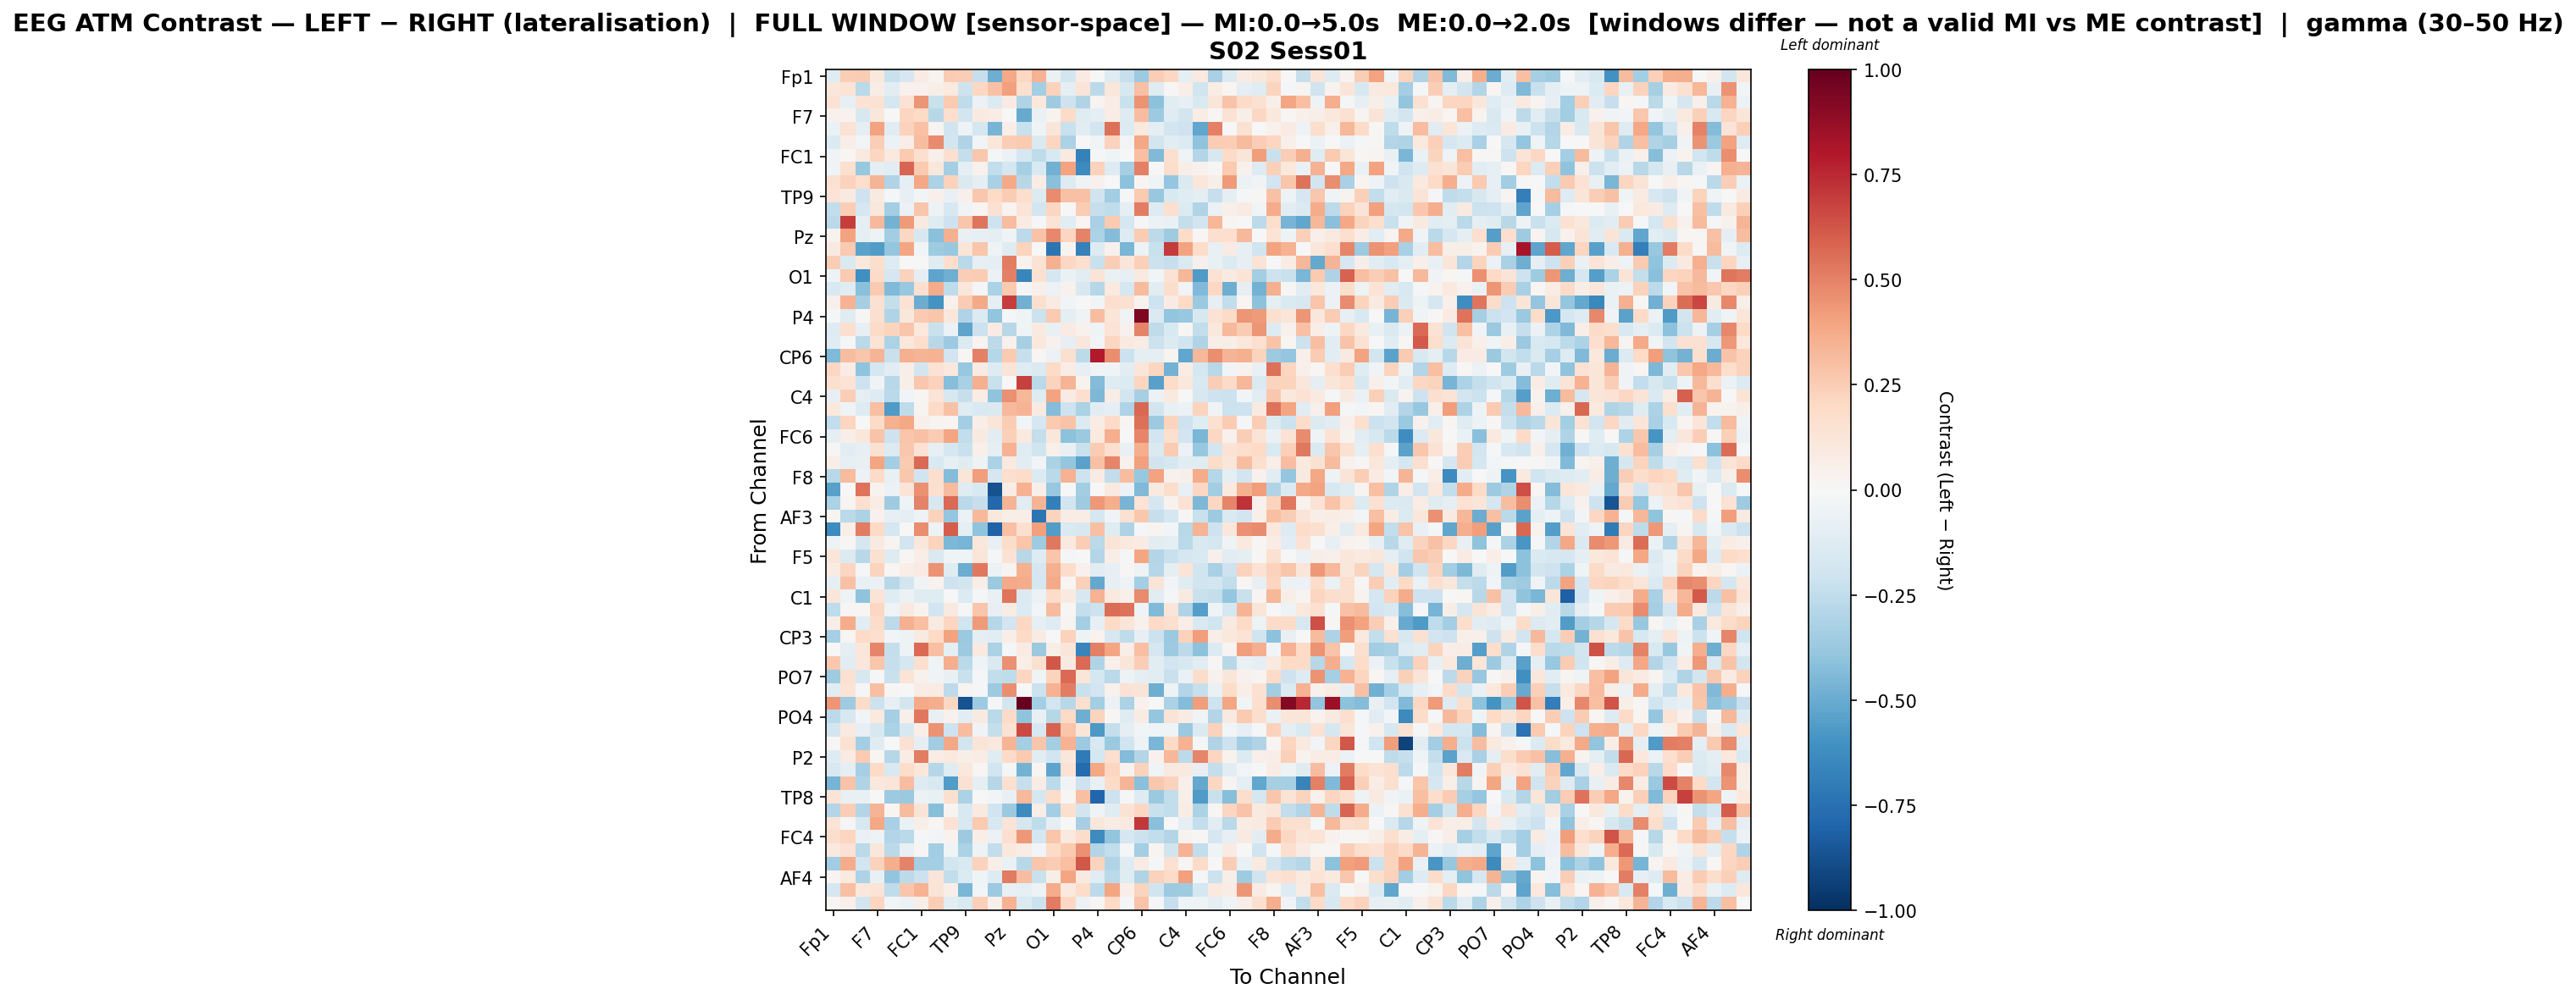

The table this chart was drawn from, first rows:
, Fp1, Fz, F3, F7, FT9, FC5, FC1, C3, T7, TP9, CP5, CP1, Pz, P3, P7, O1, Oz, O2, P4, P8, TP10, CP6, CP2
Fp1, -0.1237, 0.2471, 0.2533, 0.103, -0.2261, -0.1681, 0.07896, 0.02819, 0.2506, 0.2429, -0.2291, -0.4863, 0.3792, 0.206, 0.3473, -0.06324, -0.1863, 0.08543, -0.007591, -0.1295, -0.228, -0.3656, 0.2482
Fz, 0.1108, 0.1372, -0.2709, 0.07175, -0.1034, 0.04676, 0.04136, 0.05924, 0.0944, -0.2049, 0.2058, 0.2949, 0.4086, 0.1612, -0.3376, 0.2343, -0.09947, 0.1304, -0.2628, 0.1104, -0.1603, 0.3005, -0.1197
F3, 0.1426, -0.08086, 0.1435, 0.1455, -0.1753, 0.1481, 0.4426, -0.221, 0.2601, -0.2541, -0.05953, -0.1344, 0.0807, -0.3011, 0.1054, -0.3562, -0.2037, -0.298, 0.0283, 0.07103, -0.2213, 0.4499, -0.4068
F7, 0.04143, 0.03476, -0.1622, 0.1123, 0.007663, 0.2122, 0.2001, -0.281, 0.1679, -0.1809, 0.09087, 0.07117, -0.003308, -0.5054, -0.06419, 0.03316, 0.1936, -0.12, -0.08977, 0.07296, -0.1304, 0.3066, -0.3656
FT9, -0.06584, 0.1461, -0.09811, 0.404, -0.1098, 0.2275, 0.2954, 0.0286, -0.1998, -0.0504, -0.1719, -0.4646, 0.06163, -0.223, -0.04104, 0.121, -0.2228, -0.1041, -0.1928, 0.5542, -0.1378, 0.09746, -0.09658
FC5, -0.1394, 0.06894, -0.02677, 0.2426, -0.05717, 0.06517, 0.3071, 0.4765, -0.1824, -0.3007, -0.02477, 0.1147, 0.2426, 0.2627, -0.1474, 0.2141, -0.3139, 0.006288, -0.04664, 0.2277, -0.02789, 0.3839, -0.18
FC1, -0.03808, 0.01693, 0.09705, 0.2155, 0.09681, 0.2584, 0.1565, 0.05351, 0.1701, -0.2346, 0.268, -0.02222, -0.05758, -0.1647, -0.2536, -0.1524, 0.08726, -0.6757, -0.009856, -0.04627, -0.005063, 0.3023, -0.4413
C3, -0.03508, 0.1611, -0.3825, -0.09702, -0.1048, 0.5857, 0.2622, 0.1147, -0.3421, -0.09765, 0.04374, -0.2424, -0.1793, -0.3335, -0.151, -0.4816, 0.4011, -0.6355, 0.2287, -0.1306, -0.3336, 0.502, 0.001462
T7, 0.1506, 0.2339, 0.1777, 0.3405, -0.303, -0.09213, 0.3885, -0.3196, 0.2335, -0.1456, -0.09359, -0.3205, 0.3799, -0.2744, 0.07324, -0.4214, -0.1255, -0.05169, 0.04569, 0.002793, -0.4096, 0.02143, -0.04006
TP9, 0.1356, 0.09145, -0.2066, 0.0908, -0.0198, -0.0847, -0.0273, 0.05139, -0.07412, 0.05191, 0.2677, 0.1984, 0.255, 0.1777, -0.1367, 0.4741, 0.2945, 0.2906, -0.198, -0.3485, -0.0174, 0.26, -0.3788
CP5, -0.2455, 0.2446, -0.1669, 0.1124, -0.3399, -0.05828, 0.2752, -0.05313, -0.1633, -0.03208, 0.02065, 0.1539, 0.02664, 0.1279, -0.1864, 0.2165, -0.0007689, 0.2571, -0.231, -0.2527, -0.0885, 0.5135, -0.1261
CP1, -0.2709, 0.6932, -0.09697, 0.3211, -0.4736, 0.4258, 0.09038, -0.1188, -0.2072, 0.2762, 0.5375, -0.2078, 0.3087, 0.07951, -0.008555, 0.1336, -0.1166, 0.01935, -0.3244, 0.2656, -0.1722, -0.01365, -0.0614
Pz, 0.03844, 0.4026, -0.09248, -0.05254, -0.3466, 0.2081, -0.164, -0.4219, 0.3546, -0.07202, -0.08572, -0.09458, -0.04676, -0.2641, 0.2874, 0.479, 0.2151, 0.4979, -0.3154, -0.4347, -0.1308, 0.2562, -0.2651
P3, 0.0892, 0.2615, -0.5361, -0.5615, -0.3881, 0.3937, -0.02864, -0.3571, -0.3805, 0.1215, 0.2764, -0.04679, -0.124, 0.2215, 0.005835, -0.7285, 0.02429, -0.6737, -0.1262, 0.04165, -0.4607, -0.05385, -0.222
P7, 0.2473, -0.1407, 0.1084, 0.1773, -0.1263, 0.001629, -0.007214, -0.1199, 0.1757, -0.2665, -0.08226, -0.09493, 0.5079, 0.03734, 0.1456, 0.3581, 0.2067, 0.1657, -0.2233, 0.2437, 0.1176, 0.237, -0.2123
O1, -0.04736, 0.2654, -0.612, 0.189, -0.1705, 0.2323, -0.09158, -0.5295, -0.4908, 0.2473, 0.2552, -0.05916, 0.5071, -0.6512, 0.1547, -0.1776, -0.06694, -0.1145, 0.1349, -0.06842, -0.08103, 0.08783, -0.02988
Oz, -0.1508, -0.1215, -0.4203, 0.2656, -0.445, -0.3761, 0.1689, 0.373, -0.2508, 0.113, -0.01523, -0.3195, 0.2619, -0.02079, 0.05303, -0.06179, 0.04312, -0.1588, -0.285, 0.1014, -0.1773, 0.3146, -0.1166
O2, 0.04751, 0.3504, -0.3286, 0.1549, -0.2382, 0.1415, -0.4978, -0.5994, 0.04659, 0.2559, 0.3793, -0.1004, 0.6946, -0.4771, 0.1581, 0.08363, -0.02387, 0.0009747, -0.02968, 0.1699, 0.1521, 0.03743, -0.2073
P4, -0.01036, -0.1242, 0.013, 0.1597, -0.3027, 0.1127, 0.2624, 0.2798, 0.1122, -0.3003, -0.1351, -0.3942, -0.01634, -0.04048, -0.2181, 0.2605, -0.09557, -0.03833, 0.3083, 0.1185, -0.03471, 0.9365, -0.1439
P8, -0.1251, 0.1715, -0.07859, 0.1884, 0.2202, 0.2752, 0.1045, -0.2195, -0.05658, -0.5297, -0.2135, 0.07957, -0.274, -0.04616, 0.08718, -0.07224, 0.07984, 0.04477, -0.04628, 0.136, 0.04054, 0.4932, -0.2512
TP10, -0.1249, -0.01558, -0.2657, 0.1331, -0.3153, 0.1034, 0.177, -0.2782, -0.3651, -0.1405, 0.02423, -0.261, 0.04619, -0.3297, 0.1016, 0.04215, -0.08514, 0.1096, -0.03019, 0.2035, 0.09008, 0.07658, -0.2167
CP6, -0.4396, 0.3122, 0.2772, 0.3423, -0.2196, 0.3542, 0.3373, 0.3457, -0.1926, 0.008644, 0.5018, -0.2841, 0.2599, -0.2286, 0.02249, -0.05526, 0.1586, -0.2602, 0.7904, 0.4667, -0.2162, -0.08637, -0.08895
CP2, 0.2082, 0.07568, -0.4004, -0.1727, -0.1109, 0.06623, -0.1869, 0.1445, 0.1029, -0.3757, 0.07868, -0.1307, 0.1299, -0.1241, -0.141, 0.2007, 0.07047, -0.08592, -0.03251, -0.03319, -0.1057, 0.1236, 0.2183
Cz, 0.1584, 0.1361, -0.2097, -0.03837, -0.2751, 0.05639, 0.2668, 0.2293, -0.4284, -0.3279, 0.3593, -0.2233, 0.0008147, 0.6874, -0.2706, 0.2257, 0.3427, 0.03443, -0.4319, -0.1239, -0.1342, 0.2156, -0.5398
C4, -0.07823, 0.2424, -0.08951, -0.128, -0.2708, -0.02834, 0.02233, 0.1286, -0.1578, -0.2328, 0.07733, -0.4027, 0.4598, 0.3297, -0.1286, 0.3986, 0.08242, 0.1689, -0.4455, 0.07279, -0.1822, -0.331, -0.05521
T8, 0.1088, -0.0467, -0.1293, 0.2986, -0.5642, -0.2518, 0.02721, 0.203, 0.2923, -0.1224, -0.1496, -0.1479, 0.3215, 0.3383, 0.08848, -0.4329, -0.2084, -0.3163, -0.1091, -0.09668, -0.3076, 0.5755, -0.1864
FT10, -0.2426, 0.2183, 0.0002508, 0.1892, 0.3592, 0.3892, 0.05276, 0.03065, 0.01972, -0.3368, 0.06778, 0.1217, 0.2569, -0.03085, -0.1664, 0.2628, 0.2856, -0.1389, 0.07533, 0.1946, 0.01672, 0.5487, -0.3607
FC6, -0.0907, 0.06807, 0.1138, 0.2832, -0.2044, 0.281, 0.2944, 0.2515, 0.3938, -0.246, 0.09042, -0.1119, 0.2387, 0.09794, -0.2357, 0.1112, -0.4119, -0.3734, 0.09636, 0.3644, 0.0006051, 0.4871, -0.1916
FC2, 0.008828, -0.1084, -0.085, 0.1515, -0.1386, 0.2702, 0.1427, -0.0828, -0.1642, -0.2221, 0.04999, -0.101, 0.3466, -0.1188, -0.1988, 0.04825, -0.07143, -0.2262, 0.2505, 0.169, -0.07722, 0.3642, -0.1479
F4, 0.06278, -0.09152, -0.0771, 0.397, -0.3415, 0.2647, 0.5658, -0.1548, -0.0809, -0.1236, -0.0486, -0.316, 0.09133, -0.1051, -0.02517, -0.3149, -0.3892, -0.534, 0.2959, 0.4909, 0.04039, 0.4092, -0.2029
F8, -0.2764, 0.3177, -0.05562, 0.1894, -0.0772, 0.2679, -0.2025, 0.1667, -0.4372, 0.1242, 0.4163, -0.1648, 0.1671, 0.1865, -0.1401, -0.2713, 0.3442, -0.2053, 0.08221, -0.2445, 0.3109, -0.3817, 0.4057
Fp2, -0.543, 0.0003444, 0.5454, 0.038, -0.05887, 0.1253, 0.4547, 0.1608, 0.3129, -0.1214, -0.1555, -0.8675, 0.07072, 0.3497, 0.06229, -0.382, -0.007494, -0.3488, -0.004192, 0.09753, -0.05825, -0.4398, 0.08691
AF7, -0.3125, 0.02833, 0.1695, 0.07309, -0.3516, -0.04064, 0.496, -0.1606, 0.5699, -0.2677, -0.2308, -0.7857, 0.3381, -0.1129, 0.3379, -0.6797, -0.193, -0.3529, 0.4341, 0.3594, -0.4669, 0.1378, -0.1701
AF3, 0.02475, -0.2713, -0.3193, 0.04359, -0.07976, -0.1001, -0.04962, 0.2314, -0.3899, -0.05469, 0.321, 0.1049, 0.06235, 0.06277, -0.7335, 0.2233, 0.07324, 0.07777, -0.1781, -0.03773, 0.1536, 0.272, -0.2343
AFz, -0.6258, 0.05757, 0.5098, 0.1962, -0.1796, -0.004345, 0.4664, -0.04722, 0.6083, -0.09386, -0.4009, -0.8094, 0.3026, 0.1618, 0.4087, -0.5609, -0.1476, -0.1629, 0.2984, -0.1201, -0.307, -0.01645, 0.02525
F1, -0.04944, 0.01097, -0.1649, 0.08741, 0.02782, -0.1892, 0.1163, 0.2239, -0.4465, -0.4659, 0.1111, -0.07498, 0.1849, 0.2749, -0.358, 0.5243, 0.09388, 0.2449, -0.2716, 0.1286, 0.09826, 0.08389, -0.1032
F5, 0.122, -0.1349, -0.2804, 0.1558, -0.1255, 0.01255, 0.06619, -0.1465, -0.04563, -0.04524, 0.1225, -0.01392, 0.1424, -0.2795, -0.1273, 0.2775, -0.01949, 0.006551, -0.2896, 0.05743, -0.01853, 0.397, -0.2893
FT7, 0.08481, 0.218, -0.01873, 0.2228, 0.02238, 0.06541, 0.08515, 0.4467, -0.1229, -0.4995, 0.5253, -0.05784, 0.02362, 0.3544, -0.1678, 0.3563, 0.1804, 0.04676, -0.1133, -0.08526, 0.01069, -0.05138, -0.2873
FC3, -0.09137, 0.2963, -0.07124, -0.06474, -0.2763, -0.1827, -0.0336, 0.03352, -0.2046, -0.1802, 0.07002, -0.3679, 0.3777, 0.3693, -0.1723, 0.3799, 0.02113, 0.2394, -0.5129, -0.08284, -0.05135, -0.3376, 0.1324
C1, 0.1238, -0.04733, -0.3992, 0.1371, -0.1189, -0.05985, -0.1202, -0.1247, -0.006592, -0.1347, -0.01899, -0.07147, 0.5363, -0.1454, -0.05506, 0.1823, 0.08809, -0.1638, 0.3507, 0.09997, 0.05061, 0.4694, -0.1138
C5, -0.2505, 0.01191, 0.01874, 0.2033, -0.04313, 0.09341, 0.03718, -0.1895, 0.08641, -0.01474, 0.2806, -0.08564, 0.07615, -0.1372, -0.02602, 0.3161, 0.01445, -0.2394, -0.2166, 0.5615, 0.5415, -0.04147, -0.4434
TP7, 0.05687, 0.3729, -0.1112, 0.1861, -0.2631, 0.3532, 0.3042, 0.0886, 0.2185, -0.1981, 0.4238, -0.2831, -0.1913, 0.2087, -0.09448, -0.1305, 0.02379, -0.3421, -0.08365, 0.1978, 0.123, 0.04122, 0.1983
CP3, -0.3349, 0.02035, 0.1999, 0.1666, -0.02815, -0.05211, 0.09177, 0.1981, 0.3997, -0.3717, -0.0875, -0.1082, 0.06958, 0.1891, 0.08119, 0.004166, 0.232, -0.05378, 0.03805, -0.1623, -0.255, -0.08344, -0.2143
P1, 0.003047, -0.101, 0.1104, 0.4914, -0.2378, -0.049, 0.5628, 0.2993, -0.1006, -0.3615, 0.1004, -0.3135, -0.01745, 0.08217, -0.3691, 0.06075, 0.1196, -0.6605, 0.5031, 0.3923, 0.06873, 0.3018, -0.1714
P5, 0.2658, -0.1021, 0.1158, 0.2762, -0.2343, -0.1766, 0.1566, -0.042, 0.3651, -0.2711, -0.04646, -0.1415, 0.4533, 0.06474, 0.1593, 0.6236, 0.09343, 0.5674, -0.2977, 0.04902, 0.1231, 0.2442, -0.1044
PO7, -0.3589, 0.151, -0.1631, -0.009853, -0.2211, 0.1399, 0.0461, -0.03855, -0.07627, -0.2195, -0.02019, -0.249, -0.2518, 0.2118, -0.04323, 0.2243, 0.5649, 0.1183, -0.1777, -0.2671, -0.04865, -0.1001, -0.1054
PO3, -0.1083, 0.1373, -0.01205, 0.3013, 0.008571, 0.007076, 0.07184, 0.08453, -0.2593, 0.03114, -0.01064, -0.3646, 0.4644, 0.004939, -0.2153, 0.344, 0.5081, -0.2264, -0.1921, 0.04218, 0.1455, 0.1285, -0.4914
POz, 0.4437, -0.3555, 0.1952, -0.2185, -0.08403, -0.1858, 0.3786, 0.366, 0.2103, -0.8719, -0.3665, -0.02188, -0.1818, 1.0, -0.3431, -0.1913, -0.2773, 0.169, -0.3407, -0.05712, -0.3129, 0.04035, -0.003309
PO4, -0.2651, -0.1618, -0.02685, 0.09622, -0.3321, 0.05109, 0.5292, -0.07666, 0.04482, -0.1063, 0.09102, -0.266, 0.1941, -0.4055, -0.07759, -0.2841, 0.2015, -0.4854, 0.226, 0.009238, -0.1221, 0.08012, -0.384
PO8, -0.1857, 0.0946, -0.08118, -0.1609, -0.3131, -0.1587, 0.06887, 0.453, -0.2054, 0.3114, -0.03188, -0.2369, 0.1537, 0.6595, -0.1593, 0.5916, 0.2782, 0.1244, -0.5746, -0.242, -0.09288, -0.02927, -0.04026
P6, 0.009524, 0.1561, -0.3414, -0.1241, -0.003553, 0.149, -0.0888, -0.3504, 0.3887, -0.1923, 0.131, 0.1035, 0.3423, -0.3376, 0.2778, -0.3367, 0.3505, -0.3612, -0.156, -0.3689, -0.1989, -0.04689, -0.4534
P2, -0.1325, 0.07852, 0.2593, 0.01982, -0.2845, 0.07589, 0.5146, 0.07633, 0.09809, 0.0573, 0.07467, -0.1245, 0.1887, 0.2612, -0.1104, -0.1896, 0.1142, -0.7042, -0.1723, 0.1686, -0.4313, -0.2894, 0.04479
CPz, -0.1611, -0.08699, -0.3321, 0.202, -0.1521, 0.1839, 0.1154, -0.2845, -0.1179, 0.1074, 0.02058, -0.1891, -0.01868, -0.4697, 0.0218, -0.5308, 0.1419, -0.7671, 0.3898, 0.2156, 0.03508, 0.2339, -0.03965
CP4, -0.462, 0.2888, -0.3036, 0.1018, 0.1229, 0.3095, -0.1303, -0.1523, -0.5569, 0.1496, -0.08922, -0.2852, 0.1607, -0.2325, 0.07292, -0.2611, -0.0383, -0.2076, -0.073, 0.1882, 0.3377, -0.4201, 0.2671
TP8, 0.1345, -0.07655, -0.07114, 0.003128, -0.3616, -0.3681, -0.05485, -0.07519, 0.1615, -0.3141, 0.003001, -0.03107, -0.07633, 0.3249, -0.1696, 0.1798, 0.01669, 0.3007, -0.7928, -0.2124, -0.009099, -0.1315, -0.3747
C6, -0.2943, 0.2471, -0.2924, 0.3361, 0.02144, 0.3161, 0.1264, -0.4229, 0.02374, -0.1518, 0.09259, -0.1974, -0.3743, -0.6307, 0.06661, -0.3364, 0.1601, -0.1868, -0.03866, -0.1213, 0.1476, 0.2052, -0.2263
C2, 0.132, -0.01709, -0.1604, 0.3851, -0.3279, -0.06496, 0.06244, 0.01766, 0.1484, -0.1534, 0.2639, -0.1574, 0.1274, -0.1661, -0.2552, -0.09591, 0.005167, -0.3348, 0.1133, 0.07114, 0.09135, 0.7036, -0.4217
FC4, 0.1755, 0.2121, -0.06872, -0.05155, -0.295, -0.2695, -0.0223, -0.02693, 0.0325, -0.3642, 0.06913, -0.06248, 0.1656, 0.4341, -0.1743, 0.2758, 0.09465, 0.1853, -0.6276, -0.3982, -0.168, -0.2153, -0.2489
FT8, 0.09877, 0.1459, -0.2733, 0.1131, -0.2693, -0.07144, 0.01449, -0.3513, -0.04299, -0.3155, -0.04809, -0.246, 0.1052, 0.07787, -0.02446, 0.1947, 0.2612, 0.4594, -0.2955, -0.2489, -0.02052, -0.342, 0.02765
F6, -0.3451, 0.3708, -0.1892, 0.2331, 0.365, 0.4991, -0.3398, -0.3404, -0.187, -0.149, 0.2272, 0.06672, -0.06624, -0.2785, 0.2741, 0.2546, 0.3023, 0.6231, 0.2207, -0.2979, -0.1319, 0.07924, -0.01276
... 3 more rows
